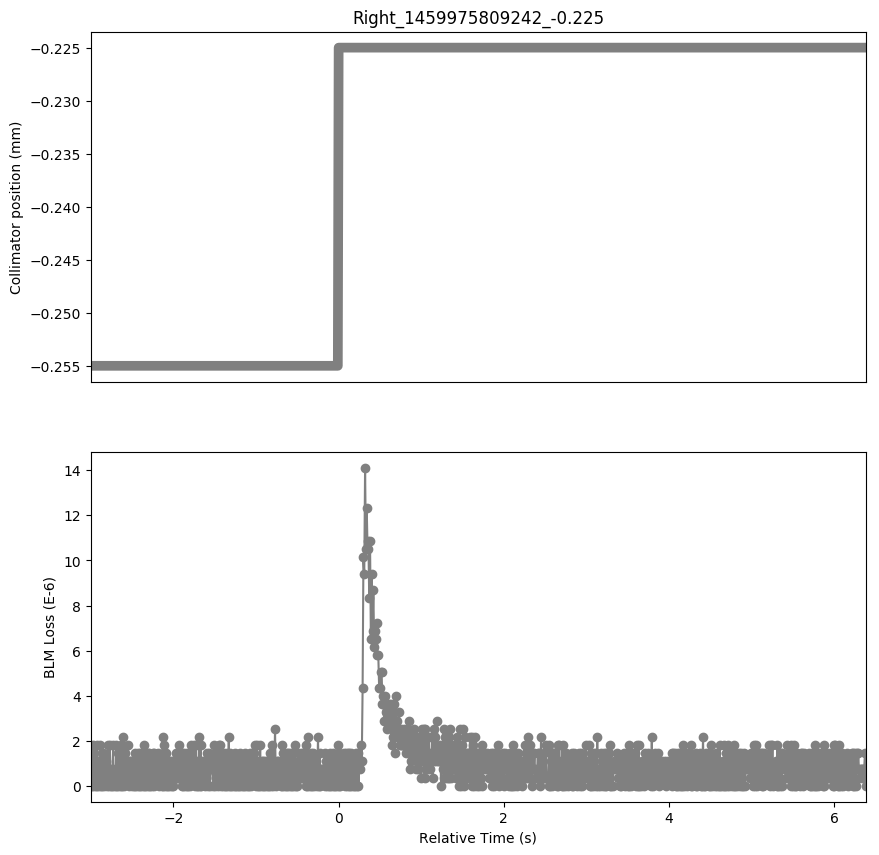

Source data for this figure (header and first rows):
Timestamp, position, BLMTI.06R7.B2I10_TCP.D6R7.B2
1459975806250, -0.255, 0.0
1459975806260, -0.255, 1.4480000000000002e-06
1459975806270, -0.255, 0.0
1459975806280, -0.255, 1.81e-06
1459975806290, -0.255, 0.0
1459975806300, -0.255, 1.0859999999999999e-06
1459975806310, -0.255, 0.0
1459975806320, -0.255, 1.81e-06
1459975806330, -0.255, 0.0
1459975806340, -0.255, 1.0859999999999999e-06
1459975806350, -0.255, 0.0
1459975806360, -0.255, 1.81e-06
1459975806370, -0.255, 0.0
1459975806380, -0.255, 1.4480000000000002e-06
1459975806390, -0.255, 0.0
1459975806400, -0.255, 1.4480000000000002e-06
1459975806410, -0.255, 0.0
1459975806420, -0.255, 1.0859999999999999e-06
1459975806430, -0.255, 3.6200000000000004e-07
1459975806440, -0.255, 1.0859999999999999e-06
1459975806450, -0.255, 0.0
1459975806460, -0.255, 1.81e-06
1459975806470, -0.255, 0.0
1459975806480, -0.255, 1.81e-06
1459975806490, -0.255, 0.0
1459975806500, -0.255, 7.240000000000001e-07
1459975806510, -0.255, 0.0
1459975806520, -0.255, 1.81e-06
1459975806530, -0.255, 0.0
1459975806540, -0.255, 7.240000000000001e-07
1459975806550, -0.255, 0.0
1459975806560, -0.255, 1.81e-06
1459975806570, -0.255, 0.0
1459975806580, -0.255, 1.4480000000000002e-06
1459975806590, -0.255, 0.0
1459975806600, -0.255, 1.4480000000000002e-06
1459975806610, -0.255, 0.0
1459975806620, -0.255, 1.81e-06
1459975806630, -0.255, 0.0
1459975806640, -0.255, 2.1719999999999997e-06
1459975806650, -0.255, 0.0
1459975806660, -0.255, 1.4480000000000002e-06
1459975806670, -0.255, 3.6200000000000004e-07
1459975806680, -0.255, 1.0859999999999999e-06
1459975806690, -0.255, 3.6200000000000004e-07
1459975806700, -0.255, 1.81e-06
1459975806710, -0.255, 0.0
1459975806720, -0.255, 1.0859999999999999e-06
1459975806730, -0.255, 3.6200000000000004e-07
1459975806740, -0.255, 1.0859999999999999e-06
1459975806750, -0.255, 0.0
1459975806760, -0.255, 1.0859999999999999e-06
1459975806770, -0.255, 0.0
1459975806780, -0.255, 1.4480000000000002e-06
1459975806790, -0.255, 0.0
1459975806800, -0.255, 1.0859999999999999e-06
1459975806810, -0.255, 0.0
1459975806820, -0.255, 1.4480000000000002e-06
1459975806830, -0.255, 0.0
1459975806840, -0.255, 1.4480000000000002e-06
... 879 more rows
